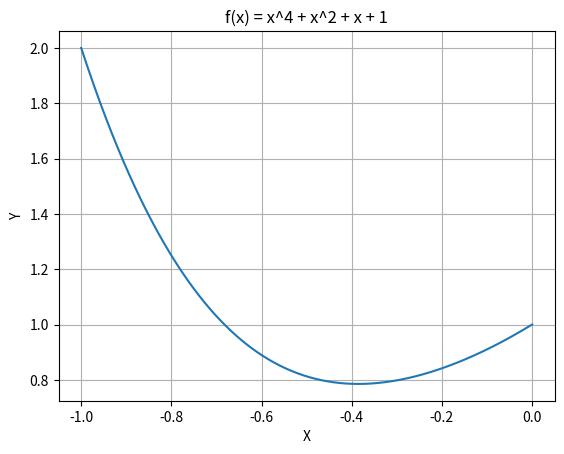

Source code (Python):
from matplotlib import pyplot as plt
import random as rand
import math
import numpy as np

# f(x) = x^4 + x^2 + x + 1, x э [-1; 0]

# 1. Метод перебора            (+)
# 2. Метод поразрядного поиска (+)
# 3. Метод дихотомии           (+)
# 4. Метод золотого сечения    (-)
# 5. Метод парабол             (-)
# 6. Метод средней точки       (-)
# 7. Метод хорд                (-)
# 8. Метод Ньютона             (-)

a = -1
b = 0
eps = 0.01

def f(x):
    return x**4 + x**2 + x + 1

def print_res(res_x, res_y, steps):
    print('Min y =', res_y, 'at x =', res_x, 'steps =', steps)

def method_perebora(a, b, eps):
    n = math.ceil((b - a) / eps)
    i = 0
    x_i = a + i * (b - a) / n
    y_i = f(x_i)
    res_x = 0
    res_y = 0
    steps = 0
    while i < (n + 1):
        i += 1
        x_i1 = a + i * (b - a) / n
        y_i1 = f(x_i1)
        if y_i1 >= y_i:
            break
        x_i, y_i = x_i1, y_i1
        steps += 1
    res_x, res_y = x_i, y_i
    print_res(res_x, res_y, steps)
    return res_y

def method_porazryadnogo_poiska(a, b, eps, delta):
    x_i = a
    y_i = f(x_i)
    res_x = x_i
    res_y = y_i
    steps = 0
    while True:
        x_i1 = x_i + delta
        if x_i1 > b:
            break
        y_i1 = f(x_i1)
        if y_i1 > y_i:
            if abs(delta) < eps:
                res_x = x_i
                res_y = y_i
                break
            delta = -delta / 2
        x_i, y_i = x_i1, y_i1
        steps += 1
    print_res(res_x, res_y, steps)
    return res_y

def method_dihtomia(a, b, eps, delta):    
    res_x = 0
    res_y = 0
    steps = 0
    eps_n = (b - a) / 2
    while eps_n > eps:
        x1 = (b + a - delta) / 2
        x2 = (b + a + delta) / 2
        if f(x1) <= f(x2):
            b = x2
        else:
            a = x1
        eps_n = (b - a) / 2
        steps += 1
    res_x = (a + b) / 2
    res_y = f(res_x)
    print_res(res_x, res_y, steps)
    return res_y

def method_zolotogo_secheniya(a, b, eps):
    
    return

x = np.linspace(a, b, 1000, endpoint=True)
y = f(x)

method_perebora(a, b, eps)
method_porazryadnogo_poiska(a, b, eps, 0.25)
method_dihtomia(a, b, eps, eps / 2)

plt.title('f(x) = x^4 + x^2 + x + 1')
plt.xlabel('X')
plt.ylabel('Y')
plt.grid(visible=True)
plt.plot(x, y)
plt.show()
